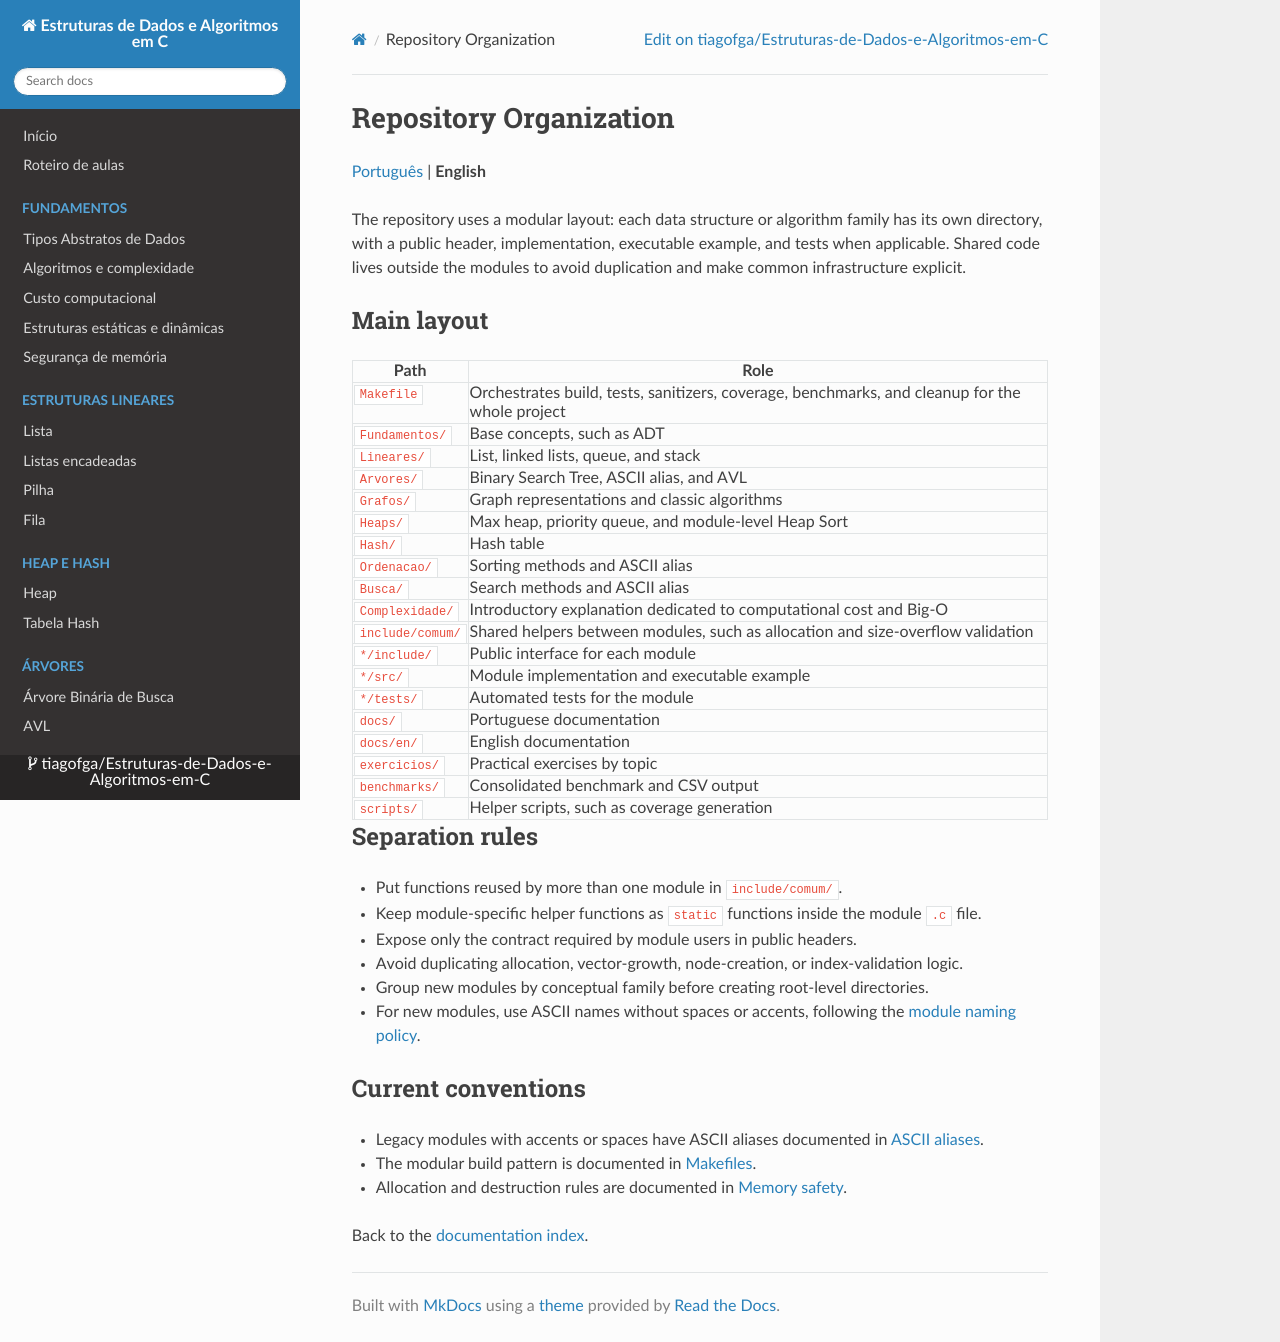

repository: tiagofga/Estruturas-de-Dados-e-Algoritmos-em-C · page: en/RepositoryOrganization/index.html · generator: mkdocs

# Repository Organization

[Português](../OrganizacaoRepositorio.md) | **English**

The repository uses a modular layout: each data structure or algorithm family has its own directory, with a public header, implementation, executable example, and tests when applicable. Shared code lives outside the modules to avoid duplication and make common infrastructure explicit.

## Main layout

| Path | Role |
|------|------|
| `Makefile` | Orchestrates build, tests, sanitizers, coverage, benchmarks, and cleanup for the whole project |
| `Fundamentos/` | Base concepts, such as ADT |
| `Lineares/` | List, linked lists, queue, and stack |
| `Arvores/` | Binary Search Tree, ASCII alias, and AVL |
| `Grafos/` | Graph representations and classic algorithms |
| `Heaps/` | Max heap, priority queue, and module-level Heap Sort |
| `Hash/` | Hash table |
| `Ordenacao/` | Sorting methods and ASCII alias |
| `Busca/` | Search methods and ASCII alias |
| `Complexidade/` | Introductory explanation dedicated to computational cost and Big-O |
| `include/comum/` | Shared helpers between modules, such as allocation and size-overflow validation |
| `*/include/` | Public interface for each module |
| `*/src/` | Module implementation and executable example |
| `*/tests/` | Automated tests for the module |
| `docs/` | Portuguese documentation |
| `docs/en/` | English documentation |
| `exercicios/` | Practical exercises by topic |
| `benchmarks/` | Consolidated benchmark and CSV output |
| `scripts/` | Helper scripts, such as coverage generation |

## Separation rules

- Put functions reused by more than one module in `include/comum/`.
- Keep module-specific helper functions as `static` functions inside the module `.c` file.
- Expose only the contract required by module users in public headers.
- Avoid duplicating allocation, vector-growth, node-creation, or index-validation logic.
- Group new modules by conceptual family before creating root-level directories.
- For new modules, use ASCII names without spaces or accents, following the [module naming policy](../PadraoNomes.md).

## Current conventions

- Legacy modules with accents or spaces have ASCII aliases documented in [ASCII aliases](../AliasesASCII.md).
- The modular build pattern is documented in [Makefiles](./Makefiles.md).
- Allocation and destruction rules are documented in [Memory safety](./MemorySafety.md).

Back to the [documentation index](./README.md).
